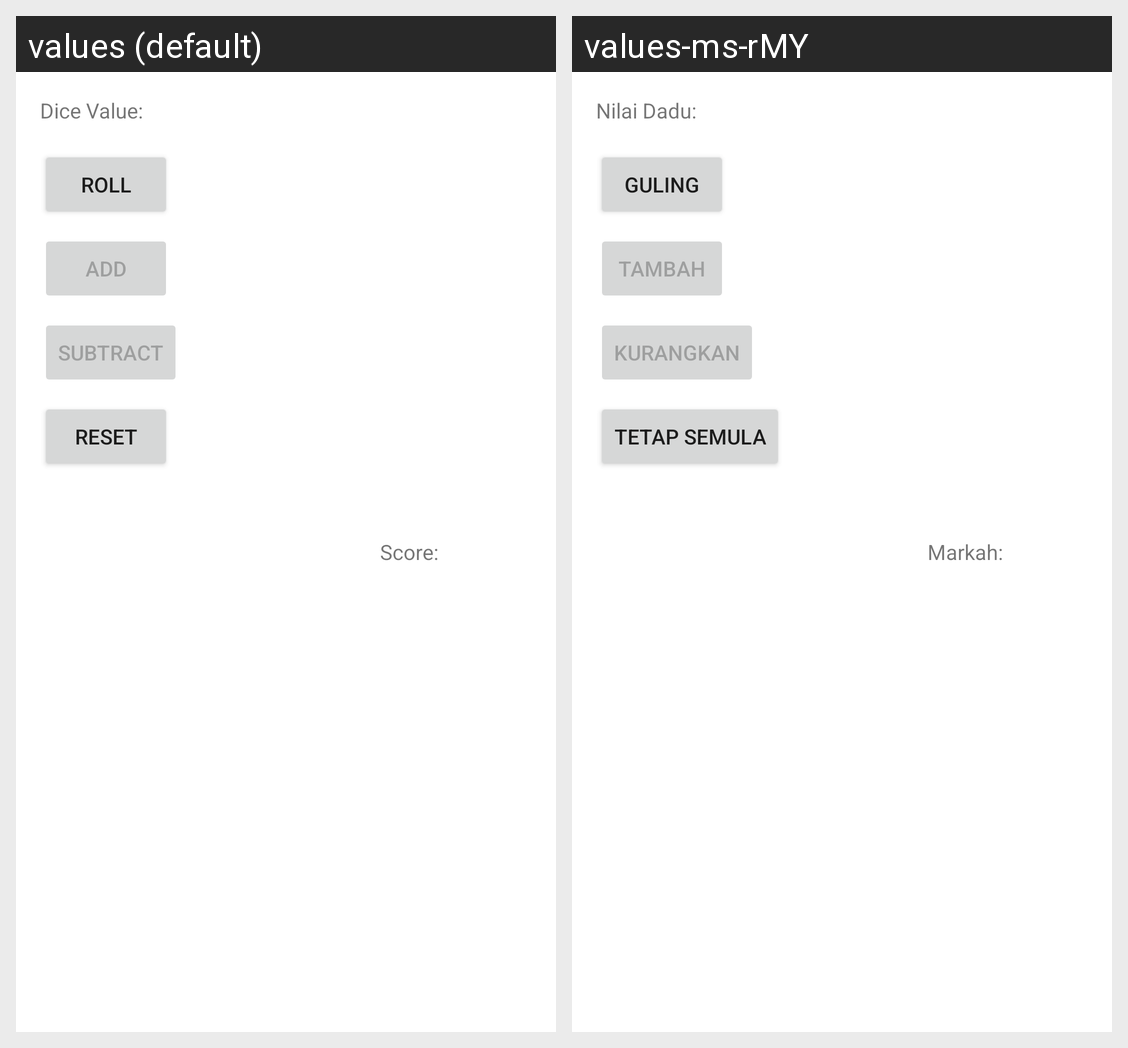

Translations of the strings shown on this Android screen, per locale in the grid:
Android screen res/layout/activity_main_landscape.xml rendered under 2 locales, left to right: values (default), values-ms-rMY. Device: Nexus 5 (rendered at 1080×1920; each locale shown at half size, 540×960, under a caption strip naming it); theme Theme.CoreTask1.
Strings drawn on this screen, with the default value and each locale's value (text and hints the layout hard-codes, and strings that could not be matched under every locale, appear in the picture but are not listed):

dice_value_prefix
  values: Dice Value:
  values-ms-rMY: Nilai Dadu:

roll_button_label
  values: Roll
  values-ms-rMY: Guling

add_button_label
  values: Add
  values-ms-rMY: Tambah

subtract_button_label
  values: Subtract
  values-ms-rMY: Kurangkan

reset_button_label
  values: Reset
  values-ms-rMY: Tetap semula

score_prefix
  values: Score:
  values-ms-rMY: Markah:
